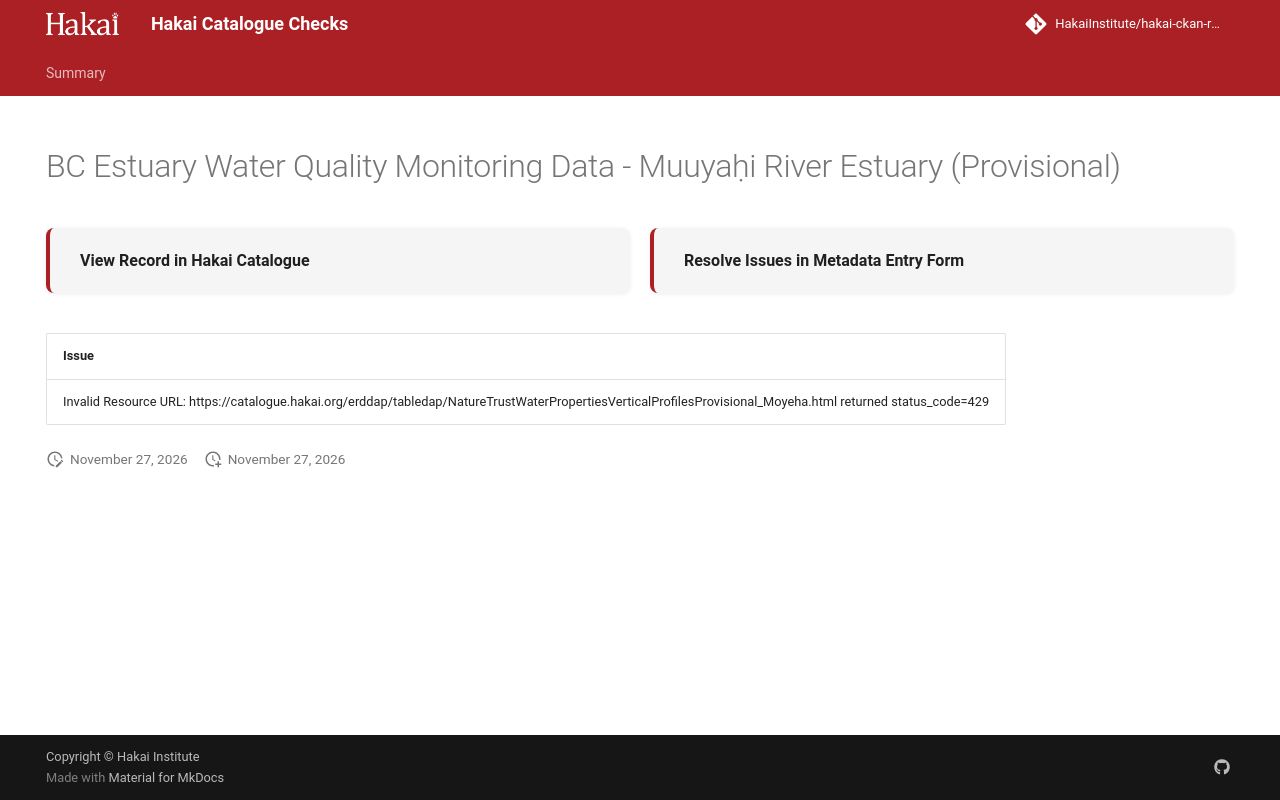

repository: HakaiInstitute/hakai-ckan-records-checks · page: main/records/5216f7f5-a569-4f76-9cab-171f1e847498/index.html · generator: mkdocs

---
title: BC Estuary Water Quality Monitoring Data - Muuyaḥi River Estuary (Provisional)
hide:
  - navigation
  - toc
---

# BC Estuary Water Quality Monitoring Data - Muuyaḥi River Estuary (Provisional)

<div style="display:flex;flex-wrap:wrap;gap:1rem;margin:1.5rem 0 2rem;">
  <a href="https://catalogue.hakai.org/dataset/ca-cioos_83a949b4-99be-4a36-a910-0c81946a9bf6" target="_blank" rel="noopener noreferrer" style="flex:1;min-width:200px;padding:1rem 1.5rem;border-radius:8px;background:var(--md-code-bg-color);text-decoration:none;border-left:4px solid var(--md-primary-fg-color);box-shadow:0 1px 4px rgba(0,0,0,.08);display:flex;align-items:center;">
    <span style="font-weight:600;color:var(--md-typeset-color);">View Record in Hakai Catalogue</span>
  </a>
  
  <a href="https://hakaiinstitute.github.io/hakai-metadata-entry-form#/en/hakai/mALzxHvoyRXof5FCVKOlOJC585n1/-OptLdNw6_h2xTcYUjkS" target="_blank" rel="noopener noreferrer" style="flex:1;min-width:200px;padding:1rem 1.5rem;border-radius:8px;background:var(--md-code-bg-color);text-decoration:none;border-left:4px solid var(--md-primary-fg-color);box-shadow:0 1px 4px rgba(0,0,0,.08);display:flex;align-items:center;">
    <span style="font-weight:600;color:var(--md-typeset-color);">Resolve Issues in Metadata Entry Form</span>
  </a>
  
</div>

| Issue                                                                                                                                                        |
|:-------------------------------------------------------------------------------------------------------------------------------------------------------------|
| Invalid Resource URL: https://catalogue.hakai.org/erddap/tabledap/NatureTrustWaterPropertiesVerticalProfilesProvisional_Moyeha.html returned status_code=429 |

<script>
   document.addEventListener("DOMContentLoaded", function() {
    var map = L.map('map').setView([51.505, -125.09], 5);
    L.tileLayer('https://tile.openstreetmap.org/{z}/{x}/{y}.png', {
        maxZoom: 19,
        attribution: '&copy; <a href="http://www.openstreetmap.org/copyright">OpenStreetMap</a>'
    }).addTo(map);
    var geojsonFeature = {
        "type": "Feature",
        "properties": {
            "name" : "BC Estuary Water Quality Monitoring Data - Muuyaḥi River Estuary (Provisional)"
        },
        "geometry": {'type': 'Polygon', 'coordinates': [[[-125.90617, 49.43155], [-125.91545, 49.42581], [-125.92033, 49.41507], [-125.9511, 49.38039], [-125.93437, 49.37197], [-125.89701, 49.41092], [-125.8986, 49.42679], [-125.90617, 49.43168], [-125.90617, 49.43155]]]}
    }
    L.geoJSON(geojsonFeature).addTo(map);
   })
</script>
